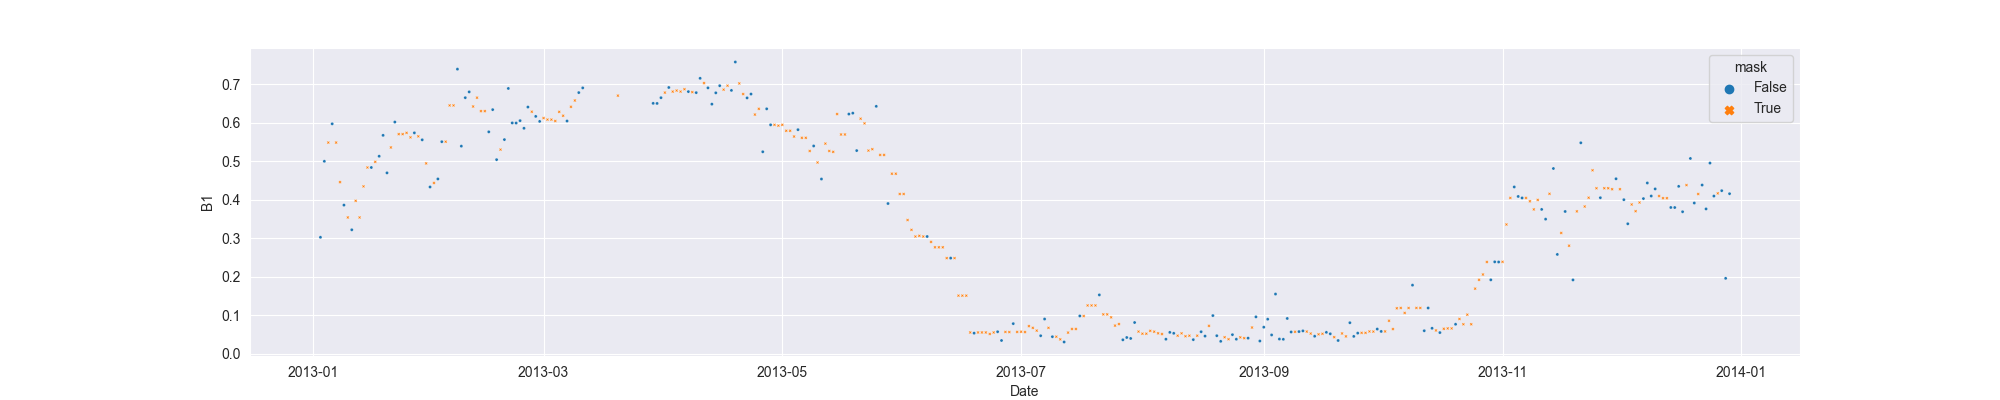

Values plotted in this chart, from the file beside it:
system:time_start, B1, B1_interpolate
2013-01-03, 0.3025, 0.3025
2013-01-04, 0.4997, 0.4997
2013-01-05, , 0.5483
2013-01-06, 0.5969, 0.5969
2013-01-07, , 0.5483
2013-01-08, , 0.4456
2013-01-09, 0.386, 0.386
2013-01-10, , 0.354
2013-01-11, 0.322, 0.322
2013-01-12, , 0.3971
2013-01-13, , 0.354
2013-01-14, , 0.4346
2013-01-15, , 0.4836
2013-01-16, 0.4836, 0.4836
2013-01-17, , 0.4982
2013-01-18, 0.5128, 0.5128
2013-01-19, 0.567, 0.567
2013-01-20, 0.4697, 0.4697
2013-01-21, , 0.5356
2013-01-22, 0.6016, 0.6016
2013-01-23, , 0.5702
2013-01-24, , 0.5702
2013-01-25, , 0.5735
2013-01-26, , 0.5618
2013-01-27, 0.5735, 0.5735
2013-01-28, , 0.5645
2013-01-29, 0.5554, 0.5554
2013-01-30, , 0.4942
2013-01-31, 0.433, 0.433
2013-02-01, , 0.4435
2013-02-02, 0.4539, 0.4539
2013-02-03, 0.5506, 0.5506
2013-02-04, , 0.5506
2013-02-05, , 0.6447
2013-02-06, , 0.6447
2013-02-07, 0.7389, 0.7389
2013-02-08, 0.539, 0.539
2013-02-09, 0.6648, 0.6648
2013-02-10, 0.6798, 0.6798
2013-02-11, , 0.6419
2013-02-12, , 0.6648
2013-02-13, , 0.6299
2013-02-14, , 0.6299
2013-02-15, 0.5762, 0.5762
2013-02-16, 0.6338, 0.6338
2013-02-17, 0.504, 0.504
2013-02-18, , 0.53
2013-02-19, 0.556, 0.556
2013-02-20, 0.6887, 0.6887
2013-02-21, 0.5993, 0.5993
2013-02-22, 0.599, 0.599
2013-02-23, 0.6052, 0.6052
2013-02-24, 0.5854, 0.5854
2013-02-25, 0.6405, 0.6405
2013-02-26, , 0.6283
2013-02-27, 0.6162, 0.6162
2013-02-28, 0.6032, 0.6032
2013-03-01, , 0.6119
2013-03-02, , 0.6079
2013-03-03, , 0.6079
... 301 more rows
